The GitHub repository dangphuc1305/XLA contains a labelled image folder "Durian_Leaf_Diseases_Release_20261017_v2" with 4 categories: leaf algal, leaf blight, leaf healthy, leaf rhizoctonia. Examples follow, each with its label.

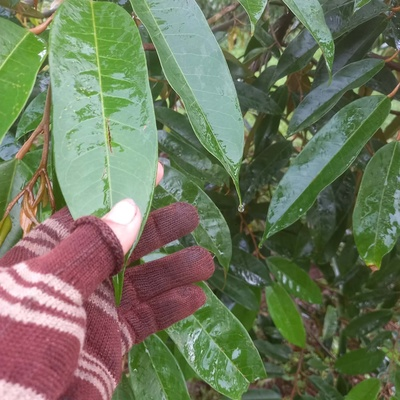
Label: leaf healthy

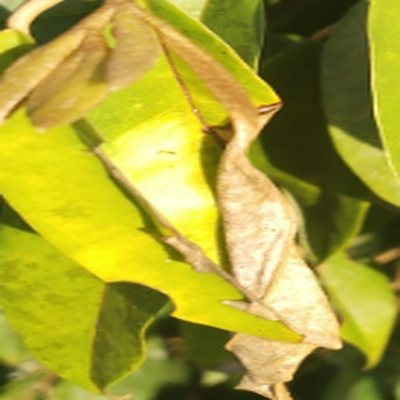
Label: leaf blight

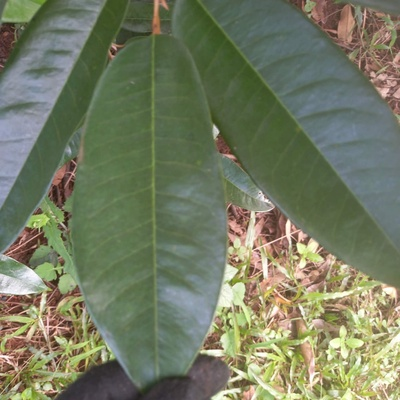
Label: leaf healthy

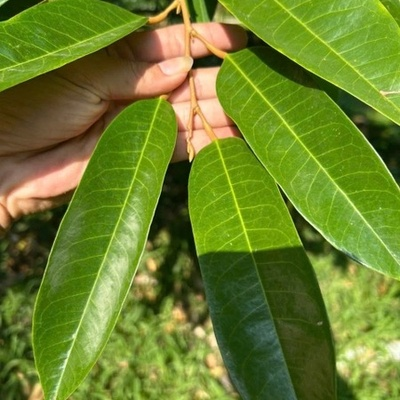
Label: leaf healthy

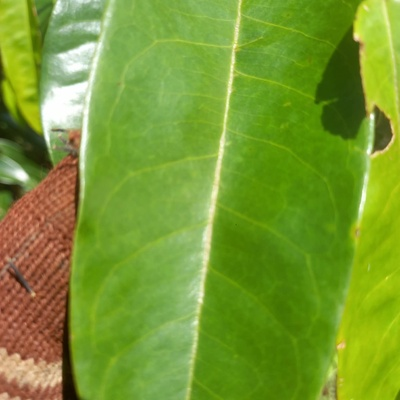
Label: leaf healthy

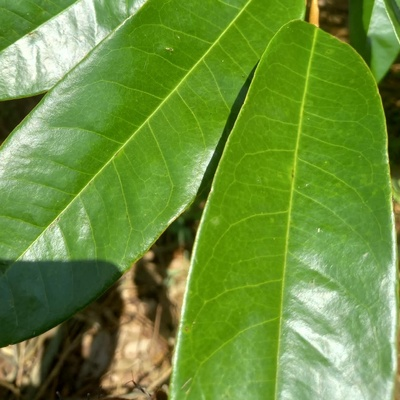
Label: leaf healthy
